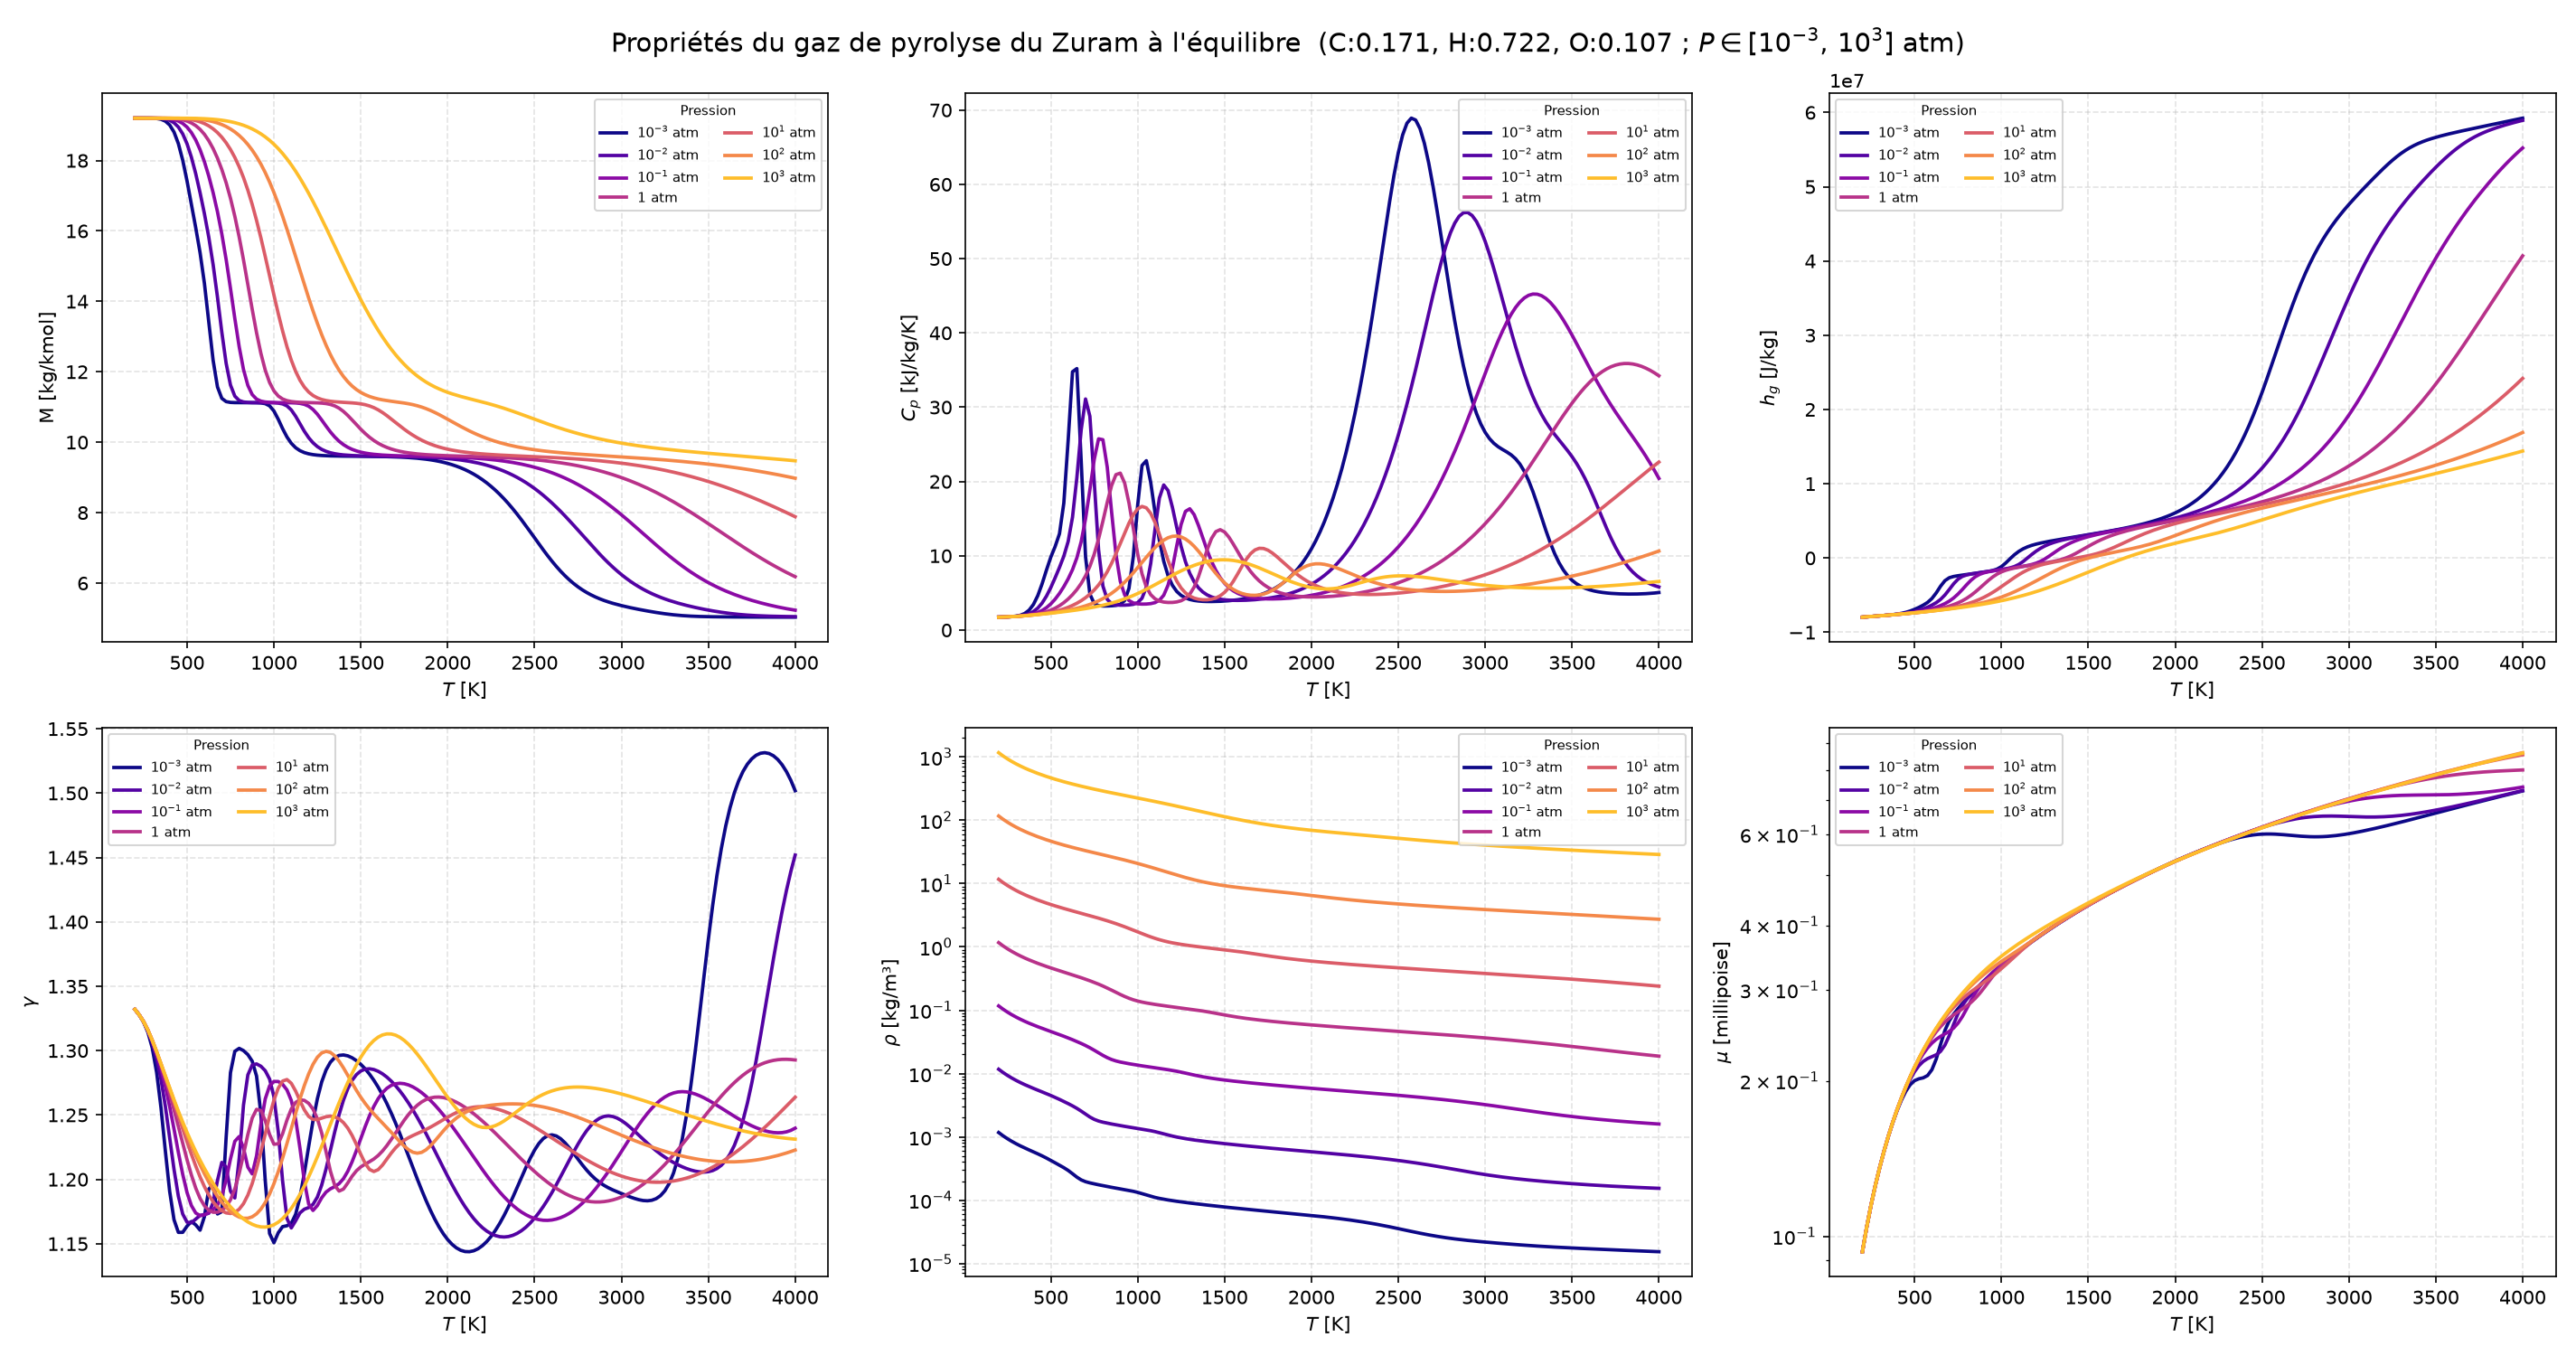

Reproduce this figure in Python.
#!/usr/bin/env python
"""
Génère et trace les propriétés du gaz de pyrolyse du Zuram à l'équilibre
chimique : enthalpie h_g, masse molaire M, Cp, gamma, masse volumique rho
et viscosité mu, en fonction de la température, pour plusieurs pressions.
Utilise l'outil MutationPP `mppequil` comme moteur de calcul.

h_g est la grandeur qui manque à la table B' pour fermer le bilan d'énergie
de surface (avec h_w) et le terme source de pyrolyse en profondeur (h_g - h_s).

Composition, reprise du cas de référence AblaNTIS `Pyrogas` :
    VKIZuramPyroGas : C:0.171, H:0.722, O:0.107 (fractions molaires
                      élémentaires)

Hypothèse : équilibre chimique du gaz, sans phase condensée. Le mélange
`zuram-pyrogas` reprend la liste d'espèces du cas AblaNTIS, c.-à-d. celle de
`zuram-air` privée de C(gr) — le gaz de pyrolyse pur, avant qu'il n'atteigne
la paroi, n'est ni mélangé à l'air ni en contact avec le char.

La table est calculée pour une plage de pressions de 0.001 à 1000 atm
(espacement logarithmique, 25 isobares) et une plage de températures de 200 à
4000 K, pas 25 K.

Usage :
    python zuram_pyrolysis_gas.py

Prérequis :
    - Le binaire `mppequil` doit être dans le PATH ou dans build/src/apps/
    - Le fichier data/mixtures/zuram-pyrogas.xml doit exister
    - matplotlib et numpy installés
"""

import subprocess
import shutil
import sys
import os
import csv
import numpy as np
import matplotlib
matplotlib.use("Agg")
import matplotlib.pyplot as plt

# ---------------------------------------------------------------------------
# Paramètres du calcul
# ---------------------------------------------------------------------------
MPPEQUIL_CMD = "mppequil"
T_RANGE      = "200:25:4000"   # T de 200 à 4000 K, pas de 25 K
MIXTURE      = "zuram-pyrogas"
ELEM_COMP    = "VKIZuramPyroGas"

ONEATM = 101325.0   # Pa

# Pressions : 0.001 -> 1000 atm, espacement logarithmique (25 isobares)
PRESSURES_ATM = np.logspace(-3, 3, 25)

# Grandeurs demandées à mppequil (voir mppequil --help pour la liste complète)
#   0 : Th [K]          5 : Mw [kg/mol]      9 : Cp_eq [J/kg-K]
#   10: H  [J/kg]       18: gam_eq [-]       3 : rho [kg/m3]
#   32: mu [Pa-s]
MPP_INDICES = "0,5,9,10,18,3,32"

# colonnes de sortie, dans l'ordre de MPP_INDICES : (nom, facteur, unité)
QUANTITIES = [
    ("M",     1e3,  "kg/kmol"),
    ("Cp",    1e-3, "kJ/kg-K"),
    ("h",     1.0,  "J/kg"),
    ("gamma", 1.0,  "-"),
    ("rho",   1.0,  "kg/m3"),
    ("mu",    1e4,  "millipoise"),
]


# ---------------------------------------------------------------------------
# Fonctions utilitaires
# ---------------------------------------------------------------------------

def find_mppequil():
    """Localise le binaire mppequil (PATH ou répertoires build courants)."""
    cmd = shutil.which(MPPEQUIL_CMD)
    if cmd:
        return cmd
    script_dir = os.path.dirname(os.path.abspath(__file__))
    candidates = [
        os.path.join(script_dir, "../build/src/apps/mppequil"),
        os.path.join(script_dir, "../../build/src/apps/mppequil"),
        "build/src/apps/mppequil",
        "../build/src/apps/mppequil",
    ]
    for candidate in candidates:
        if os.path.isfile(candidate):
            return os.path.abspath(candidate)
    return None


def make_env():
    """Environnement d'exécution avec MPP_DATA_DIRECTORY défini."""
    env = os.environ.copy()
    if "MPP_DATA_DIRECTORY" not in env:
        script_dir = os.path.dirname(os.path.abspath(__file__))
        env["MPP_DATA_DIRECTORY"] = os.path.abspath(
            os.path.join(script_dir, "../data"))
    return env


def run_mppequil(mppequil_path, pressure_pa):
    """Exécute mppequil à une pression donnée (Pa) et retourne la sortie texte."""
    cmd = [
        mppequil_path,
        "-T", T_RANGE,
        "-P", str(pressure_pa),
        "-m", MPP_INDICES,
        "--elem-comp", ELEM_COMP,
        MIXTURE,
    ]
    result = subprocess.run(cmd, capture_output=True, text=True, env=make_env())
    if result.returncode != 0:
        print(f"\nERREUR mppequil à P = {pressure_pa:.2f} Pa :")
        print(result.stderr)
        sys.exit(1)
    return result.stdout


def parse_output(output):
    """
    Parse la sortie de mppequil.
    Retourne un ndarray de colonnes [Th, M, Cp, h, gamma, rho, mu] (unités SI).
    """
    lines = [l.strip() for l in output.strip().splitlines() if l.strip()]
    data = []
    for line in lines[1:]:
        try:
            data.append([float(v) for v in line.split()])
        except ValueError:
            continue
    return np.array(data)


# ---------------------------------------------------------------------------
# Visualisation
# ---------------------------------------------------------------------------

# Pressions à tracer : uniquement les puissances de 10
PLOT_PRESSURES_ATM = np.logspace(-3, 3, 7)   # 0.001 ... 1000 atm


def plot_gas_properties(all_data, pressures_atm):
    """
    Trace les six propriétés du gaz de pyrolyse en fonction de T, une
    courbe par puissance de 10 de pression.
    """
    data_map = {P: d for P, d in zip(pressures_atm, all_data)}
    n = len(PLOT_PRESSURES_ATM)
    colors = plt.get_cmap("plasma", n + 1)

    fig, axes = plt.subplots(2, 3, figsize=(19, 10))
    fig.suptitle(
        "Propriétés du gaz de pyrolyse du Zuram à l'équilibre  "
        r"(C:0.171, H:0.722, O:0.107 ; $P \in [10^{-3},\,10^3]$ atm)",
        fontsize=14,
    )
    ylabels = {"M": "M [kg/kmol]", "Cp": r"$C_p$ [kJ/kg/K]",
               "h": r"$h_g$ [J/kg]", "gamma": r"$\gamma$",
               "rho": r"$\rho$ [kg/m³]", "mu": r"$\mu$ [millipoise]"}

    for ax, (name, fac, unit) in zip(axes.ravel(), QUANTITIES):
        col = 1 + [q[0] for q in QUANTITIES].index(name)
        for idx, P_atm in enumerate(PLOT_PRESSURES_ATM):
            closest = min(pressures_atm,
                          key=lambda p: abs(np.log10(p) - np.log10(P_atm)))
            data = data_map[closest]
            Tw = data[:, 0]
            val = data[:, col] * fac
            exp = int(round(np.log10(P_atm)))
            lbl = rf"$10^{{{exp}}}$ atm" if exp != 0 else "1 atm"
            ax.plot(Tw, val, color=colors(idx), lw=1.8, label=lbl)

        ax.set_xlabel(r"$T$ [K]")
        ax.set_ylabel(ylabels[name])
        ax.grid(True, ls="--", alpha=0.35)
        if name in ("rho", "mu"):
            ax.set_yscale("log")
        ax.legend(fontsize=7, ncol=2, title="Pression", title_fontsize=7)

    plt.tight_layout()
    out_png = "zuram_pyrolysis_gas.png"
    plt.savefig(out_png, dpi=150)
    print(f"Figure sauvegardée : {out_png}")
    plt.close()


def plot_enthalpy_focus(all_data, pressures_atm):
    """
    Zoom sur h_g seule : c'est la grandeur qui alimente le bilan d'énergie.
    Gauche : h_g(T) par isobare. Droite : sensibilité à la pression,
    h_g(T, P) - h_g(T, 1 atm).
    """
    data_map = {P: d for P, d in zip(pressures_atm, all_data)}
    colors = plt.get_cmap("plasma", len(PLOT_PRESSURES_ATM) + 1)

    P_ref = min(pressures_atm, key=lambda p: abs(np.log10(p)))
    href = data_map[P_ref][:, 3] * 1e-3          # kJ/kg

    fig, (ax1, ax2) = plt.subplots(1, 2, figsize=(14, 6))
    fig.suptitle(
        r"Enthalpie du gaz de pyrolyse du Zuram à l'équilibre  $h_g(T, P)$",
        fontsize=13)

    for idx, P_atm in enumerate(PLOT_PRESSURES_ATM):
        closest = min(pressures_atm,
                      key=lambda p: abs(np.log10(p) - np.log10(P_atm)))
        data = data_map[closest]
        T = data[:, 0]
        h = data[:, 3] * 1e-3                    # kJ/kg
        exp = int(round(np.log10(P_atm)))
        lbl = rf"$10^{{{exp}}}$ atm" if exp != 0 else "1 atm"
        ax1.plot(T, h, color=colors(idx), lw=1.8, label=lbl)
        ax2.plot(T, h - href, color=colors(idx), lw=1.8, label=lbl)

    ax1.axhline(0.0, color="0.5", lw=0.8)
    ax1.set_xlabel(r"$T$ [K]")
    ax1.set_ylabel(r"$h_g$ [kJ/kg]")
    ax1.set_title(r"$h_g$ par isobare")
    ax1.grid(True, ls="--", alpha=0.35)
    ax1.legend(fontsize=8, ncol=2, title="Pression", title_fontsize=8)

    ax2.axhline(0.0, color="0.5", lw=0.8)
    ax2.set_xlabel(r"$T$ [K]")
    ax2.set_ylabel(r"$h_g(T,P) - h_g(T,\,1\,\mathrm{atm})$ [kJ/kg]")
    ax2.set_title("Sensibilité à la pression (via l'équilibre chimique)")
    ax2.grid(True, ls="--", alpha=0.35)
    ax2.legend(fontsize=8, ncol=2, title="Pression", title_fontsize=8)

    plt.tight_layout()
    out_png = "zuram_pyrolysis_gas_enthalpy.png"
    plt.savefig(out_png, dpi=150)
    print(f"Figure sauvegardée : {out_png}")
    plt.close()


# ---------------------------------------------------------------------------
# Point d'entrée
# ---------------------------------------------------------------------------

if __name__ == "__main__":
    # 1. Localiser le binaire
    mppequil_path = find_mppequil()
    if mppequil_path is None:
        print(
            f"Binaire '{MPPEQUIL_CMD}' introuvable.\n"
            "Compilez MutationPP :\n"
            "  cmake -B build -DCMAKE_BUILD_TYPE=Release .\n"
            "  cmake --build build --target mppequil\n"
            "puis ajoutez build/src/apps/ au PATH."
        )
        sys.exit(1)
    print(f"Binaire trouvé : {mppequil_path}\n")

    # 2. Calcul pour chaque pression
    all_data = []
    for P_atm in PRESSURES_ATM:
        P_pa = P_atm * ONEATM
        print(f"  P = {P_atm:8.4g} atm  ({P_pa:12.2f} Pa) ...",
              end=" ", flush=True)
        data = parse_output(run_mppequil(mppequil_path, P_pa))
        all_data.append(data)
        print(f"{len(data)} points")

    # 3. Sauvegarde CSV globale, unites SI : Tw_K, P_bar en premières colonnes
    out_csv = "zuram_pyrolysis_gas.csv"
    quantity_cols = [f"{name}[{unit}]" for name, _, unit in QUANTITIES]
    with open(out_csv, "w", newline="") as f:
        writer = csv.writer(f)
        writer.writerow(["Tw_K", "P_bar"] + quantity_cols)
        for P_atm, data in zip(PRESSURES_ATM, all_data):
            P_bar = P_atm * ONEATM / 1.0e5
            for row in data:
                T = row[0]
                vals = [row[1 + i] * fac for i, (_, fac, _) in enumerate(QUANTITIES)]
                writer.writerow(
                    [f"{T:.6g}", f"{P_bar:.6g}"] + [f"{v:.6e}" for v in vals]
                )
    print(f"\nTable complète sauvegardée : {out_csv}")

    # 4. Visualisation
    plot_gas_properties(all_data, PRESSURES_ATM)
    plot_enthalpy_focus(all_data, PRESSURES_ATM)

    print("\nTerminé.")
